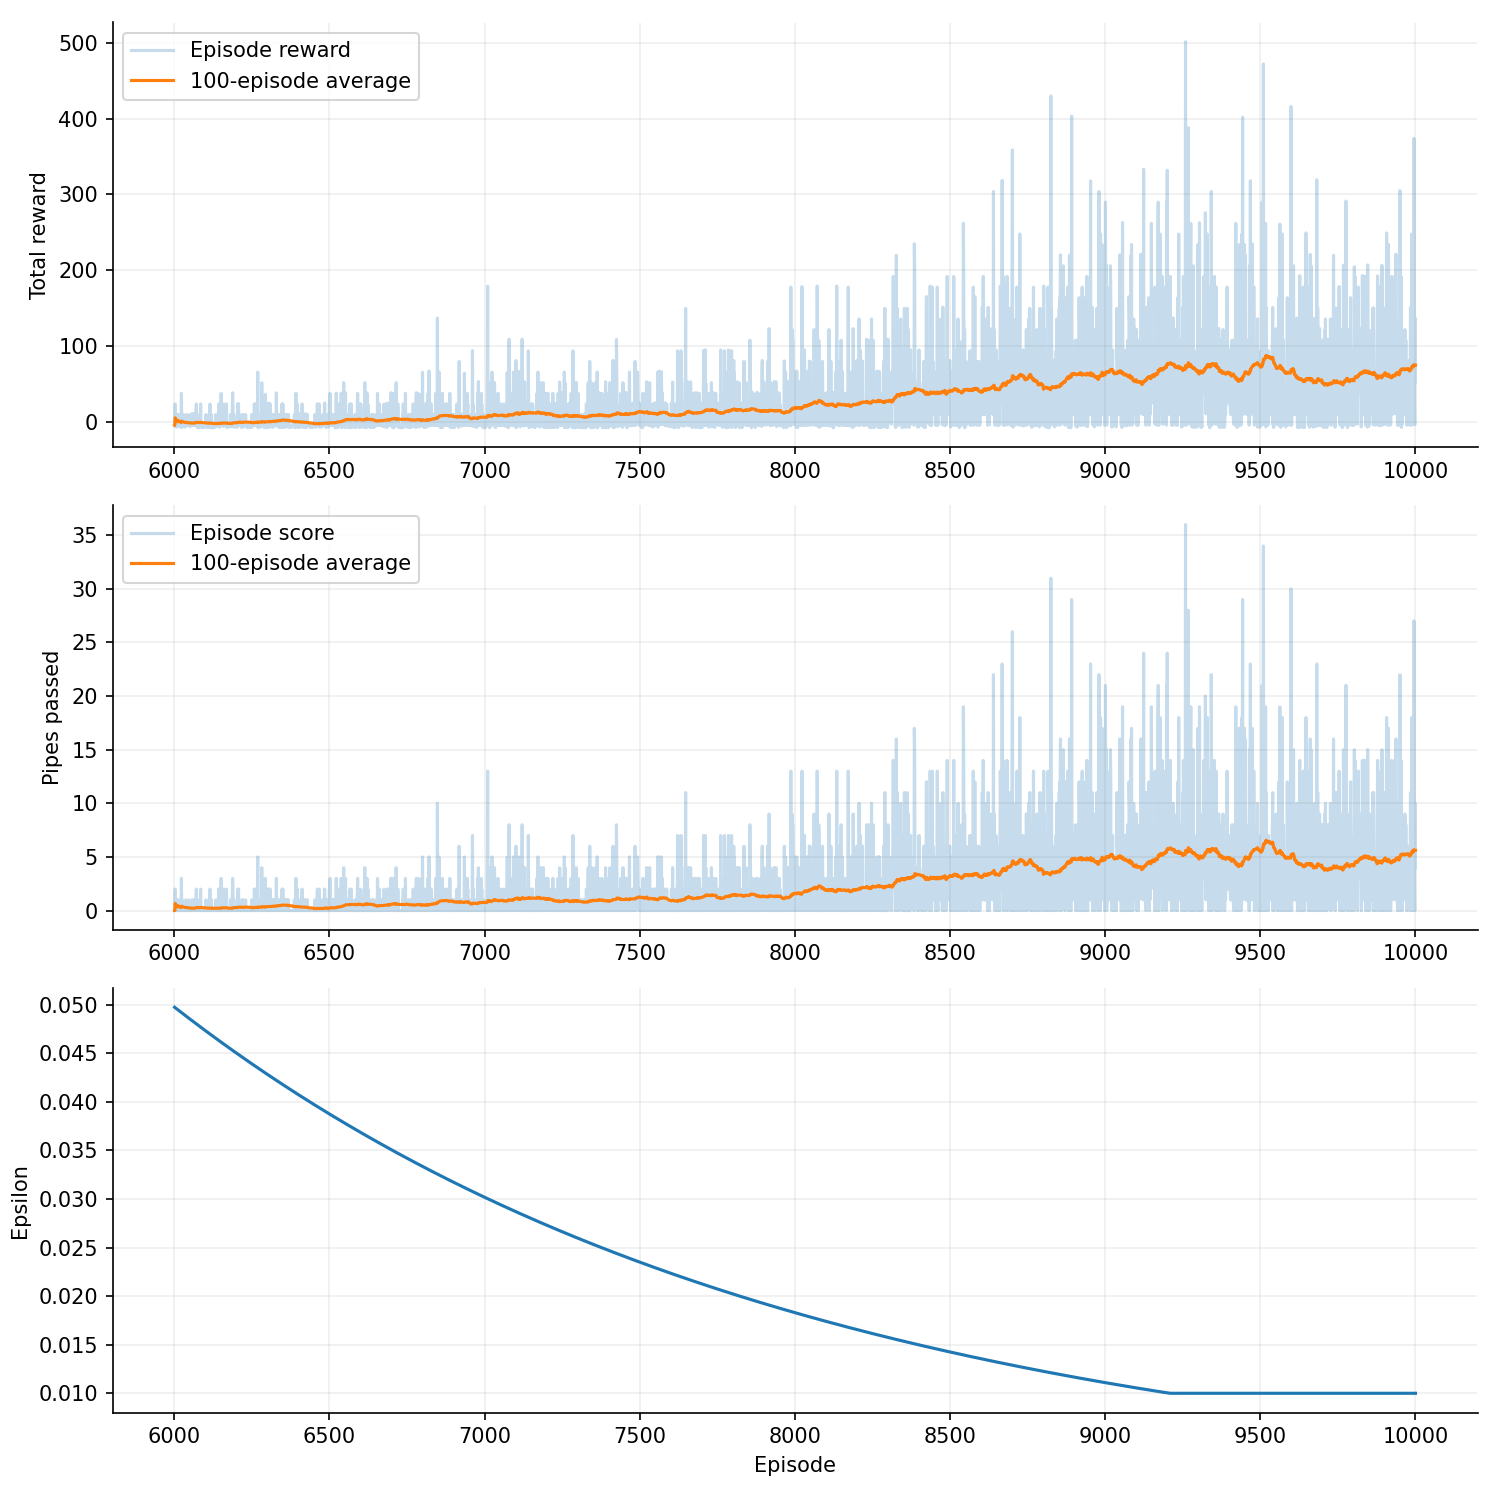

Values plotted in this chart, from the file beside it:
episode, seed, score, reward, epsilon, rolling_average, steps, reason, training_seconds
6001, 6042, 0, -4.15, 0.04972, 0.0, 118, collision, 15.02
6002, 6043, 0, -2.85, 0.0497, 0.0, 144, collision, 15.03
6003, 6044, 2, 23.85, 0.04968, 0.6667, 278, collision, 15.03
6004, 6045, 0, -4.15, 0.04965, 0.5, 118, collision, 15.04
6005, 6046, 0, -6.45, 0.04963, 0.4, 72, collision, 15.04
6006, 6047, 1, 9.85, 0.0496, 0.5, 198, collision, 15.04
6007, 6048, 0, -3.5, 0.04958, 0.4286, 131, collision, 15.04
6008, 6049, 1, 9.85, 0.04955, 0.5, 198, collision, 15.05
6009, 6050, 0, -4.15, 0.04953, 0.4444, 118, collision, 15.05
6010, 6051, 0, -6.5, 0.0495, 0.4, 71, collision, 15.05
6011, 6052, 0, -4.15, 0.04948, 0.3636, 118, collision, 15.05
6012, 6053, 0, -4.15, 0.04945, 0.3333, 118, collision, 15.05
6013, 6054, 1, 9.85, 0.04943, 0.3846, 198, collision, 15.06
6014, 6055, 1, 9.85, 0.0494, 0.4286, 198, collision, 15.06
6015, 6056, 0, -4.15, 0.04938, 0.4, 118, collision, 15.06
6016, 6057, 0, -4.15, 0.04935, 0.375, 118, collision, 15.07
6017, 6058, 0, -4.1, 0.04933, 0.3529, 119, collision, 15.07
6018, 6059, 0, -4.15, 0.0493, 0.3333, 118, collision, 15.07
6019, 6060, 0, -4.15, 0.04928, 0.3158, 118, collision, 15.07
6020, 6061, 0, -6.55, 0.04925, 0.3, 70, collision, 15.07
6021, 6062, 0, -4.15, 0.04923, 0.2857, 118, collision, 15.07
6022, 6063, 0, -6.45, 0.04921, 0.2727, 72, collision, 15.08
6023, 6064, 3, 37.85, 0.04918, 0.3913, 358, collision, 15.08
6024, 6065, 0, -6.7, 0.04916, 0.375, 67, collision, 15.08
6025, 6066, 1, 10.9, 0.04913, 0.4, 219, collision, 15.09
6026, 6067, 0, -4.95, 0.04911, 0.3846, 102, collision, 15.09
6027, 6068, 0, -6.35, 0.04908, 0.3704, 74, collision, 15.09
6028, 6069, 0, -3.75, 0.04906, 0.3571, 126, collision, 15.09
6029, 6070, 0, -4.15, 0.04903, 0.3448, 118, collision, 15.09
6030, 6071, 0, -4.15, 0.04901, 0.3333, 118, collision, 15.1
6031, 6072, 0, -5.95, 0.04898, 0.3226, 82, collision, 15.1
6032, 6073, 0, -4.15, 0.04896, 0.3125, 118, collision, 15.1
6033, 6074, 0, -4.15, 0.04894, 0.303, 118, collision, 15.1
6034, 6075, 0, -5.3, 0.04891, 0.2941, 95, collision, 15.1
6035, 6076, 0, -6.65, 0.04889, 0.2857, 68, collision, 15.1
6036, 6077, 0, -4.15, 0.04886, 0.2778, 118, collision, 15.11
6037, 6078, 1, 9.85, 0.04884, 0.2973, 198, collision, 15.11
6038, 6079, 0, -4.15, 0.04881, 0.2895, 118, collision, 15.11
6039, 6080, 0, -4.15, 0.04879, 0.2821, 118, collision, 15.11
6040, 6081, 0, -4.15, 0.04876, 0.275, 118, collision, 15.12
6041, 6082, 0, -4.15, 0.04874, 0.2683, 118, collision, 15.12
6042, 6083, 0, -4.15, 0.04872, 0.2619, 118, collision, 15.12
6043, 6084, 0, -3.05, 0.04869, 0.2558, 140, collision, 15.12
6044, 6085, 0, -4.15, 0.04867, 0.25, 118, collision, 15.12
6045, 6086, 0, -4.15, 0.04864, 0.2444, 118, collision, 15.13
6046, 6087, 1, 9.85, 0.04862, 0.2609, 198, collision, 15.13
6047, 6088, 0, -4.05, 0.04859, 0.2553, 120, collision, 15.13
6048, 6089, 0, -4.05, 0.04857, 0.25, 120, collision, 15.13
6049, 6090, 0, -4.15, 0.04855, 0.2449, 118, collision, 15.14
6050, 6091, 0, -4.15, 0.04852, 0.24, 118, collision, 15.14
6051, 6092, 0, -6.1, 0.0485, 0.2353, 79, collision, 15.14
6052, 6093, 0, -4.15, 0.04847, 0.2308, 118, collision, 15.14
6053, 6094, 0, -4.15, 0.04845, 0.2264, 118, collision, 15.14
6054, 6095, 0, -4.15, 0.04842, 0.2222, 118, collision, 15.15
6055, 6096, 0, -4.15, 0.0484, 0.2182, 118, collision, 15.15
6056, 6097, 0, -4.15, 0.04838, 0.2143, 118, collision, 15.15
6057, 6098, 1, 11.1, 0.04835, 0.2281, 223, collision, 15.15
6058, 6099, 0, -4.15, 0.04833, 0.2241, 118, collision, 15.16
6059, 6100, 0, -4.15, 0.0483, 0.2203, 118, collision, 15.16
6060, 6101, 0, -4.15, 0.04828, 0.2167, 118, collision, 15.16
... 3,940 more rows
